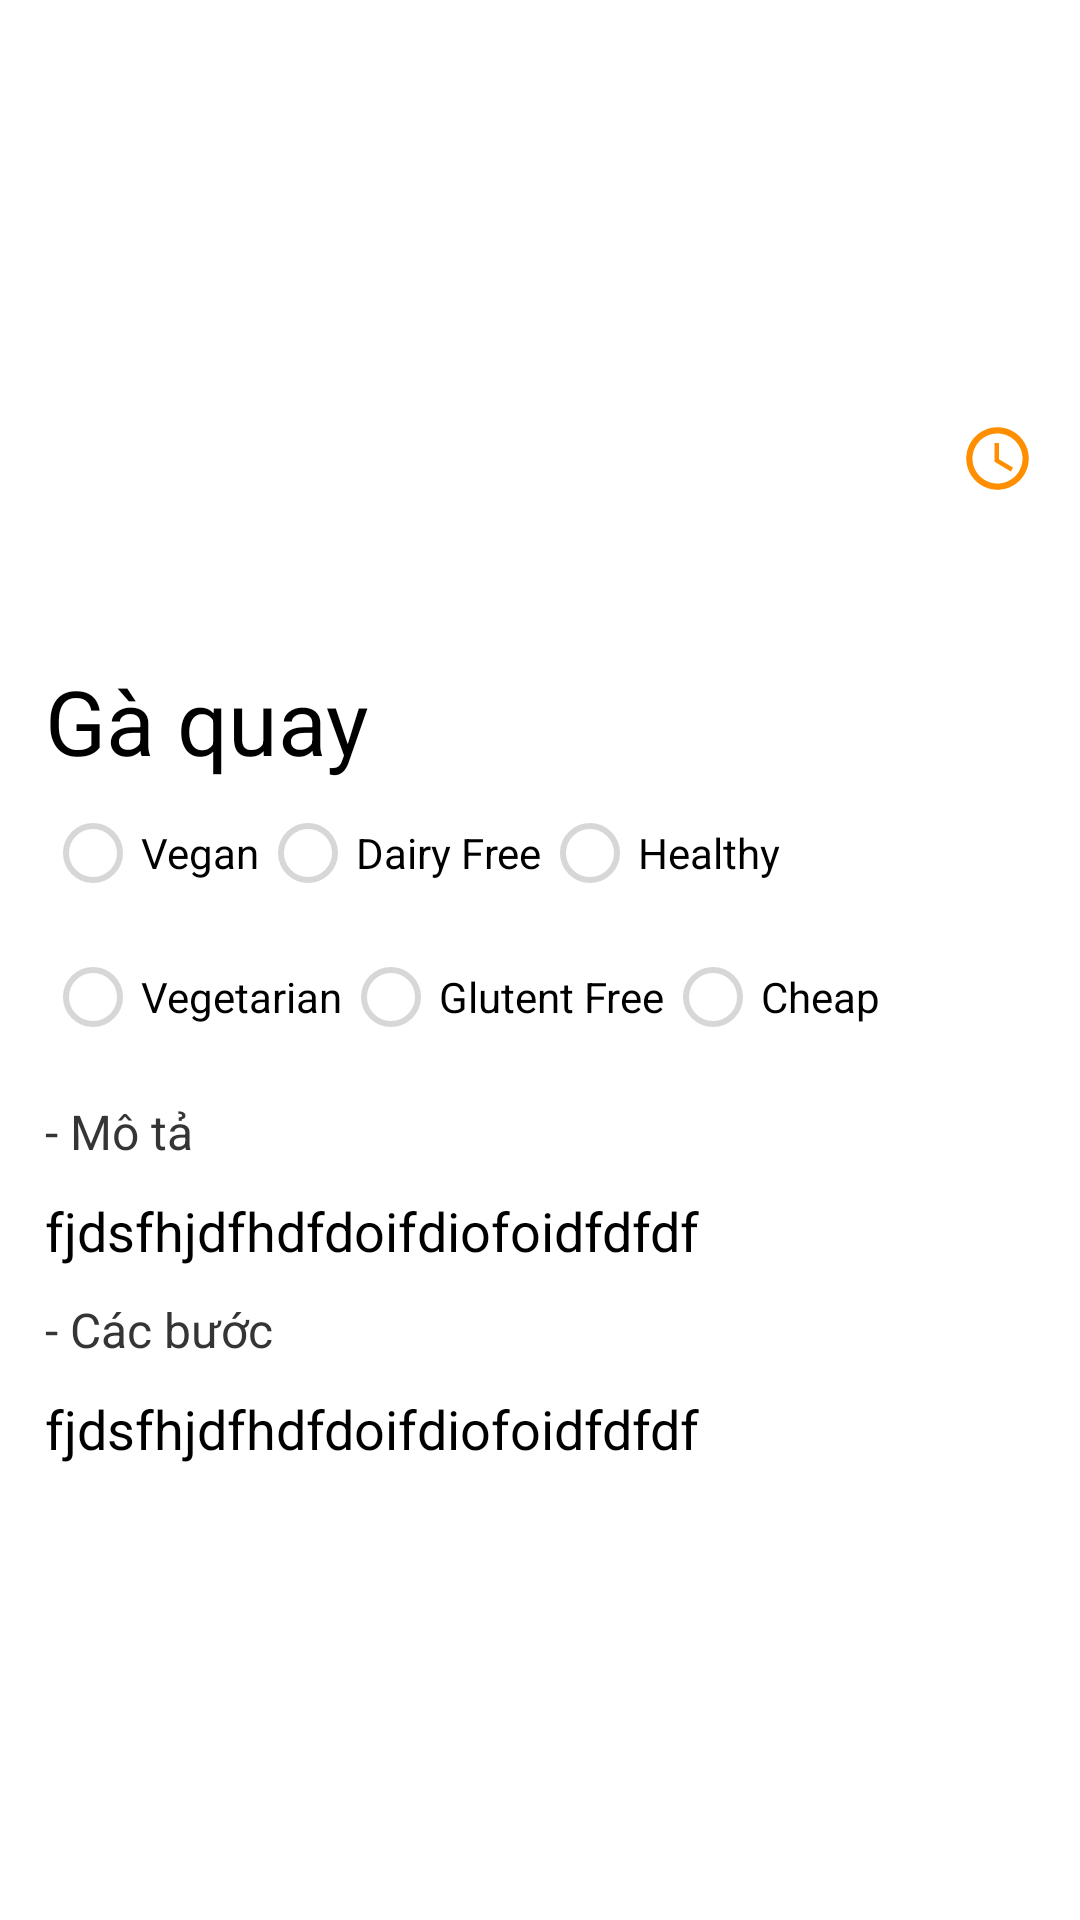

This screen was rendered from an Android layout file. Write that file and the resources it references.
<!-- AndroidManifest.xml: application theme Theme.Foody -->
<!-- res/layout/fragment_overview.xml -->
<?xml version="1.0" encoding="utf-8"?>
<FrameLayout xmlns:android="http://schemas.android.com/apk/res/android"
    xmlns:app="http://schemas.android.com/apk/res-auto"
    xmlns:tools="http://schemas.android.com/tools"
    android:layout_width="match_parent"
    android:layout_height="match_parent"
    android:background="@color/white"
    tools:context=".fragment.OverviewFragment">

    
    
    
    
    
    
    
    
    <ScrollView
        android:layout_width="match_parent"
        android:layout_height="match_parent"
        android:fillViewport="true">
        <LinearLayout
            android:layout_width="match_parent"
            android:layout_height="match_parent"
            android:orientation="vertical">

            <LinearLayout
                android:id="@+id/image"
                android:layout_width="match_parent"
                android:layout_height="210dp">
                <androidx.constraintlayout.widget.ConstraintLayout
                    android:layout_width="match_parent"
                    android:layout_height="match_parent">
                    <LinearLayout
                        android:layout_margin="15dp"
                        app:layout_constraintEnd_toStartOf="@id/component_time"
                        app:layout_constraintBottom_toBottomOf="parent"
                        android:id="@+id/component_like"
                        android:layout_width="wrap_content"
                        android:orientation="vertical"
                        android:layout_height="wrap_content">
                        <ImageView
                            android:layout_marginBottom="8dp"
                            android:id="@+id/ic_like"
                            android:layout_width="25dp"
                            android:layout_height="25dp"
                            android:src="@drawable/ic_baseline_favorite_24" />
                        <TextView
                            android:layout_width="wrap_content"
                            android:layout_height="wrap_content"
                            android:layout_gravity="center"
                            android:id="@+id/totalLike"
                            android:textColor="@color/black"
                            android:textSize="16dp" />
                    </LinearLayout>
                    <LinearLayout
                        app:layout_constraintEnd_toEndOf="parent"
                        app:layout_constraintBottom_toBottomOf="parent"
                        android:layout_margin="15dp"
                        android:id="@+id/component_time"
                        android:layout_width="wrap_content"
                        android:orientation="vertical"
                        android:layout_height="wrap_content">
                        <ImageView
                            android:layout_marginBottom="8dp"
                            android:id="@+id/ic_time"
                            android:layout_width="25dp"
                            android:layout_height="25dp"
                            android:src="@drawable/ic_baseline_access_time_24" />
                        <TextView
                            android:layout_width="wrap_content"
                            android:layout_height="wrap_content"
                            android:layout_gravity="center"
                            android:id="@+id/totalTime"
                            android:textColor="@color/black"
                            android:textSize="16dp" />

                    </LinearLayout>




                </androidx.constraintlayout.widget.ConstraintLayout>


            </LinearLayout>

            <LinearLayout
                android:layout_width="match_parent"
                android:layout_height="wrap_content"
                android:layout_marginTop="10dp"
                android:orientation="vertical"
                android:paddingLeft="15dp"
                android:paddingRight="15dp">

                <TextView
                    android:layout_width="match_parent"
                    android:layout_height="wrap_content"
                    android:text="Gà quay"

                    android:textColor="@color/black"
                    android:textSize="30sp" />

                <LinearLayout
                    android:layout_width="match_parent"
                    android:layout_height="wrap_content">

                    <RadioButton
                        android:id="@+id/rdVegan"
                        android:layout_width="wrap_content"
                        android:layout_height="wrap_content"
                        android:enabled="false"

                        android:text="Vegan"
                        android:textColor="@color/black"></RadioButton>

                    <RadioButton
                        android:id="@+id/rdDairy"
                        android:layout_width="wrap_content"
                        android:layout_height="wrap_content"
                        android:enabled="false"
                        android:text="Dairy Free"
                        android:textColor="@color/black"></RadioButton>

                    <RadioButton
                        android:id="@+id/rdHealthy"
                        android:layout_width="wrap_content"
                        android:layout_height="wrap_content"
                        android:enabled="false"
                        android:text="Healthy"
                        android:textColor="@color/black"></RadioButton>
                </LinearLayout>

                <LinearLayout
                    android:layout_width="match_parent"
                    android:layout_height="wrap_content">

                    <RadioButton
                        android:id="@+id/rdVegetarian"
                        android:layout_width="wrap_content"
                        android:layout_height="wrap_content"
                        android:enabled="false"
                        android:text="Vegetarian"
                        android:textColor="@color/black"></RadioButton>

                    <RadioButton
                        android:id="@+id/rdGlutentFree"
                        android:layout_width="wrap_content"
                        android:layout_height="wrap_content"
                        android:enabled="false"
                        android:text="Glutent Free"
                        android:textColor="@color/black"></RadioButton>

                    <RadioButton
                        android:id="@+id/rdCheap"
                        android:layout_width="wrap_content"
                        android:layout_height="wrap_content"
                        android:enabled="false"
                        android:text="Cheap"
                        android:textColor="@color/black"></RadioButton>
                </LinearLayout>

                <LinearLayout
                    android:layout_width="match_parent"
                    android:layout_height="wrap_content"
                    android:orientation="vertical">

                    <TextView

                        android:layout_width="match_parent"
                        android:layout_height="wrap_content"
                        android:layout_marginTop="10dp"
                        android:text="- Mô tả"
                        android:textColor="@color/gray"
                        android:textSize="16dp" />

                    <TextView
                        android:id="@+id/tvDescription"
                        android:layout_width="match_parent"
                        android:layout_height="wrap_content"
                        android:layout_marginTop="10dp"
                        android:text="fjdsfhjdfhdfdoifdiofoidfdfdf"
                        android:textColor="@color/black"
                        android:textSize="18sp" />

                    <TextView

                        android:layout_width="match_parent"
                        android:layout_height="wrap_content"
                        android:layout_marginTop="10dp"
                        android:text="- Các bước"
                        android:textColor="@color/gray"
                        android:textSize="16dp" />

                    <TextView
                        android:id="@+id/tvStep"
                        android:layout_width="match_parent"
                        android:layout_height="wrap_content"
                        android:layout_marginTop="10dp"
                        android:text="fjdsfhjdfhdfdoifdiofoidfdfdf"
                        android:textColor="@color/black"
                        android:textSize="18sp" />
                </LinearLayout>

            </LinearLayout>

        </LinearLayout>
    </ScrollView>


</FrameLayout>
<!-- resources referenced by this layout -->
<resources>
  <color name="black">#FF000000</color>
  <color name="gray">#353535</color>
  <color name="white">#FFFFFFFF</color>
  <!-- drawable ic_baseline_access_time_24 (drawable) -->
  <vector android:height="24dp" android:tint="#FF8F00"
      android:viewportHeight="24" android:viewportWidth="24"
      android:width="24dp" xmlns:android="http://schemas.android.com/apk/res/android">
      <path android:fillColor="@android:color/white" android:pathData="M11.99,2C6.47,2 2,6.48 2,12s4.47,10 9.99,10C17.52,22 22,17.52 22,12S17.52,2 11.99,2zM12,20c-4.42,0 -8,-3.58 -8,-8s3.58,-8 8,-8 8,3.58 8,8 -3.58,8 -8,8z"/>
      <path android:fillColor="@android:color/white" android:pathData="M12.5,7H11v6l5.25,3.15 0.75,-1.23 -4.5,-2.67z"/>
  </vector>
  <string name="overview_fragment">Overview fragment</string>
  <style name="Theme.Foody" parent="Theme.MaterialComponents.DayNight.DarkActionBar">
          
          <item name="colorPrimary">@color/purple_500</item>
          <item name="colorPrimaryVariant">@color/purple_700</item>
          <item name="colorOnPrimary">@color/white</item>
          
          <item name="colorSecondary">@color/teal_200</item>
          <item name="colorSecondaryVariant">@color/teal_700</item>
          <item name="colorOnSecondary">@color/black</item>
          
          <item name="android:statusBarColor" tools:targetApi="l">?attr/colorPrimaryVariant</item>
          
      </style>
  <color name="purple_500">#FF651fff</color>
  <color name="purple_700">#FF3700B3</color>
  <color name="teal_200">#FF03DAC5</color>
  <color name="teal_700">#FF018786</color>
</resources>
